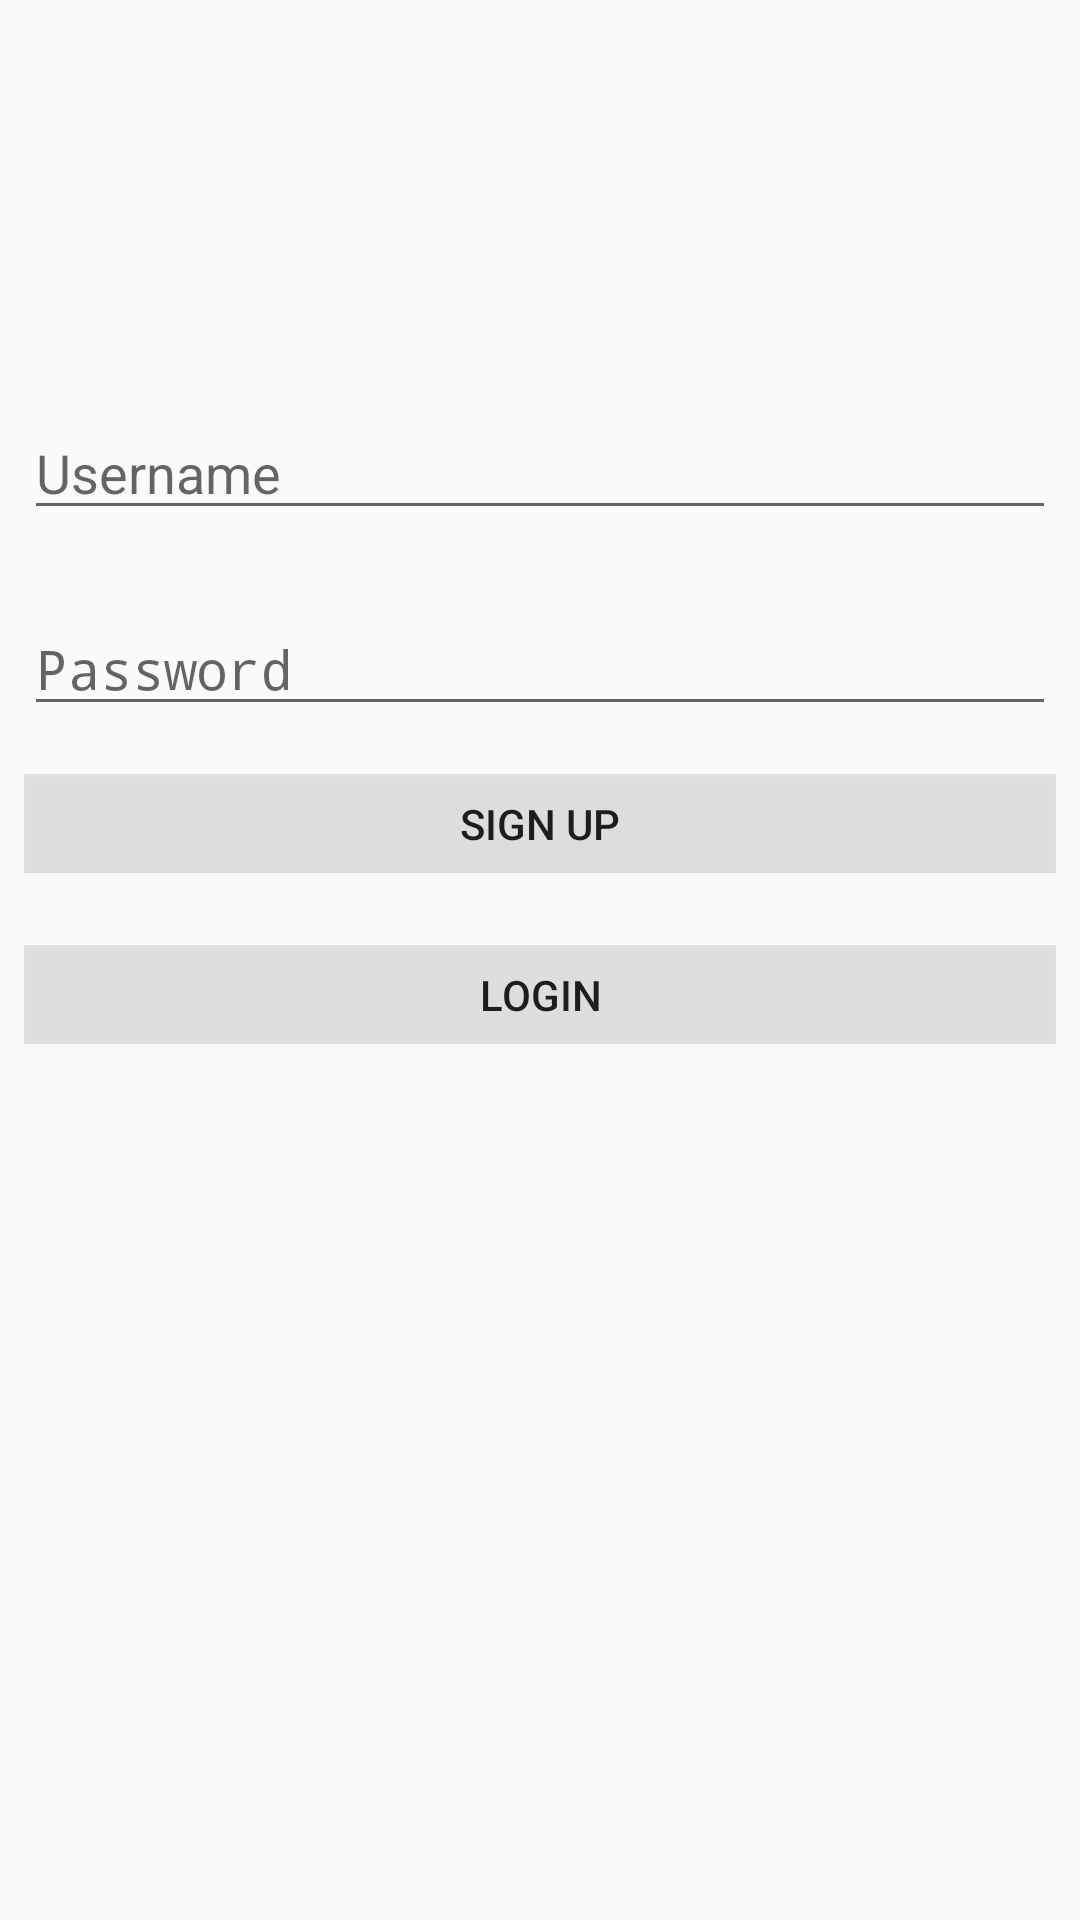

Write the Android layout XML for this screen, with the resource values it uses.
<!-- AndroidManifest.xml: application theme AppTheme -->
<!-- res/layout/activity_login.xml -->
<?xml version="1.0" encoding="utf-8"?>
<android.support.constraint.ConstraintLayout xmlns:android="http://schemas.android.com/apk/res/android"
    xmlns:app="http://schemas.android.com/apk/res-auto"
    xmlns:tools="http://schemas.android.com/tools"
    android:id="@+id/backgroundCanvas"
    android:layout_width="match_parent"
    android:layout_height="match_parent"
    android:backgroundTint="@color/action_bar_semi_transparent_white"
    tools:context=".LoginActivity">

    <EditText
        android:id="@+id/usernameInput"
        android:layout_width="0dp"
        android:layout_height="wrap_content"
        android:layout_marginStart="8dp"
        android:layout_marginLeft="8dp"
        android:layout_marginEnd="8dp"
        android:layout_marginRight="8dp"
        android:layout_marginBottom="8dp"
        android:ems="10"
        android:hint="Username"
        android:inputType="textPersonName"
        app:layout_constraintBottom_toTopOf="@+id/passwordInput"
        app:layout_constraintEnd_toEndOf="parent"
        app:layout_constraintStart_toStartOf="parent"
        app:layout_constraintTop_toBottomOf="@+id/instagram_script_logo" />

    <EditText
        android:id="@+id/passwordInput"
        android:layout_width="0dp"
        android:layout_height="wrap_content"
        android:layout_marginStart="8dp"
        android:layout_marginLeft="8dp"
        android:layout_marginTop="16dp"
        android:layout_marginEnd="8dp"
        android:layout_marginRight="8dp"
        android:layout_marginBottom="8dp"
        android:ems="10"
        android:hint="Password"
        android:inputType="textPassword"
        app:layout_constraintBottom_toTopOf="@+id/signUpBtn"
        app:layout_constraintEnd_toEndOf="parent"
        app:layout_constraintStart_toStartOf="parent"
        app:layout_constraintTop_toBottomOf="@+id/usernameInput" />

    <Button
        android:id="@+id/loginBtn"
        android:layout_width="0dp"
        android:layout_height="33dp"
        android:layout_marginStart="8dp"
        android:layout_marginLeft="8dp"
        android:layout_marginTop="16dp"
        android:layout_marginEnd="8dp"
        android:layout_marginRight="8dp"
        android:layout_marginBottom="300dp"
        android:background="@color/black_10_transparent"
        android:text="Login"
        app:layout_constraintBottom_toBottomOf="parent"
        app:layout_constraintEnd_toEndOf="parent"
        app:layout_constraintStart_toStartOf="parent"
        app:layout_constraintTop_toBottomOf="@+id/signUpBtn" />

    <Button
        android:id="@+id/signUpBtn"
        android:layout_width="0dp"
        android:layout_height="33dp"
        android:layout_marginStart="8dp"
        android:layout_marginLeft="8dp"
        android:layout_marginTop="8dp"
        android:layout_marginEnd="8dp"
        android:layout_marginRight="8dp"
        android:layout_marginBottom="8dp"
        android:background="@color/black_10_transparent"
        android:text="Sign Up"
        app:layout_constraintBottom_toTopOf="@+id/loginBtn"
        app:layout_constraintEnd_toEndOf="parent"
        app:layout_constraintStart_toStartOf="parent"
        app:layout_constraintTop_toBottomOf="@+id/passwordInput" />

    <ImageView
        android:id="@+id/instagram_script_logo"
        android:layout_width="258dp"
        android:layout_height="71dp"
        android:layout_marginStart="8dp"
        android:layout_marginLeft="8dp"
        android:layout_marginTop="64dp"
        android:layout_marginEnd="8dp"
        android:layout_marginRight="8dp"
        android:layout_marginBottom="8dp"
        android:scaleType="fitCenter"
        app:layout_constraintBottom_toTopOf="@+id/usernameInput"
        app:layout_constraintEnd_toEndOf="parent"
        app:layout_constraintHorizontal_bias="0.5"
        app:layout_constraintStart_toStartOf="parent"
        app:layout_constraintTop_toTopOf="parent"
        app:srcCompat="@drawable/instagram_script" />

</android.support.constraint.ConstraintLayout>
<!-- resources referenced by this layout -->
<resources>
  <color name="action_bar_semi_transparent_white">#bfffffff</color>
  <color name="black_10_transparent">#1a000000</color>
  <style name="AppTheme" parent="Theme.AppCompat.Light.DarkActionBar">
          
          <item name="colorPrimary">@color/colorPrimary</item>
          <item name="colorPrimaryDark">@color/colorPrimaryDark</item>
          <item name="colorAccent">@color/colorAccent</item>
      </style>
  <color name="colorPrimary">#008577</color>
  <color name="colorPrimaryDark">#00574B</color>
  <color name="colorAccent">#D81B60</color>
</resources>
